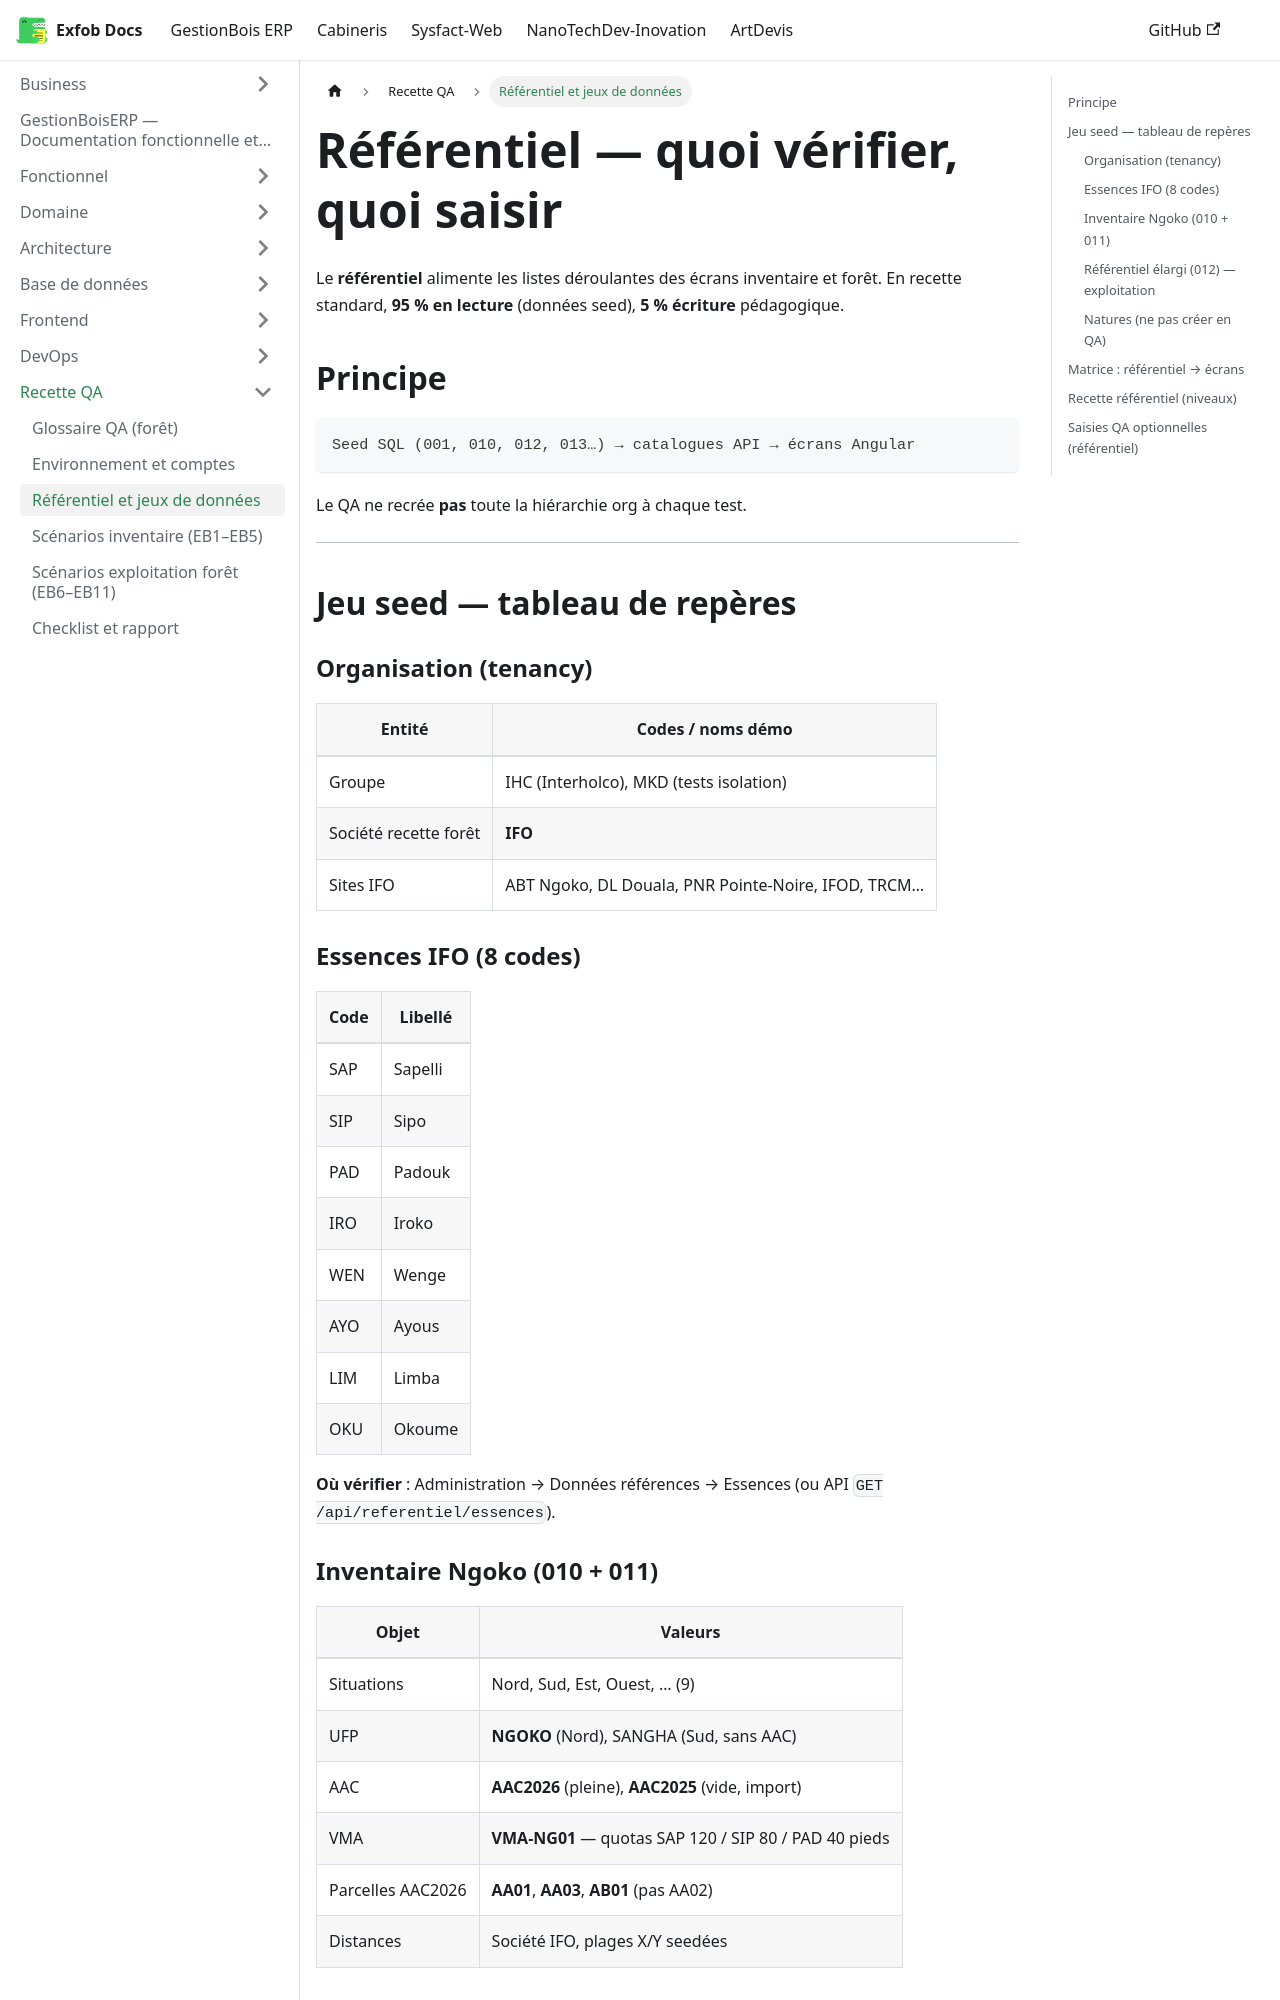

repository: CamertechDev/nanotech-docs · page: erp/QA/referentiel-donnees/index.html · generator: docusaurus

---
sidebar_position: 4
title: Référentiel et jeux de données
---

# Référentiel — quoi vérifier, quoi saisir

Le **référentiel** alimente les listes déroulantes des écrans inventaire et forêt. En recette standard, **95 % en lecture** (données seed), **5 % écriture** pédagogique.

## Principe

```text
Seed SQL (001, 010, 012, 013…) → catalogues API → écrans Angular
```

Le QA ne recrée **pas** toute la hiérarchie org à chaque test.

---

## Jeu seed — tableau de repères

### Organisation (tenancy)

| Entité | Codes / noms démo |
|--------|-------------------|
| Groupe | IHC (Interholco), MKD (tests isolation) |
| Société recette forêt | **IFO** |
| Sites IFO | ABT Ngoko, DL Douala, PNR Pointe-Noire, IFOD, TRCM… |

### Essences IFO (8 codes)

| Code | Libellé |
|------|---------|
| SAP | Sapelli |
| SIP | Sipo |
| PAD | Padouk |
| IRO | Iroko |
| WEN | Wenge |
| AYO | Ayous |
| LIM | Limba |
| OKU | Okoume |

**Où vérifier** : Administration → Données références → Essences (ou API `GET /api/referentiel/essences`).

### Inventaire Ngoko (010 + 011)

| Objet | Valeurs |
|-------|---------|
| Situations | Nord, Sud, Est, Ouest, … (9) |
| UFP | **NGOKO** (Nord), SANGHA (Sud, sans AAC) |
| AAC | **AAC2026** (pleine), **AAC2025** (vide, import) |
| VMA | **VMA-NG01** — quotas SAP 120 / SIP 80 / PAD 40 pieds |
| Parcelles AAC2026 | **AA01**, **AA03**, **AB01** (pas AA02) |
| Distances | Société IFO, plages X/Y seedées |
